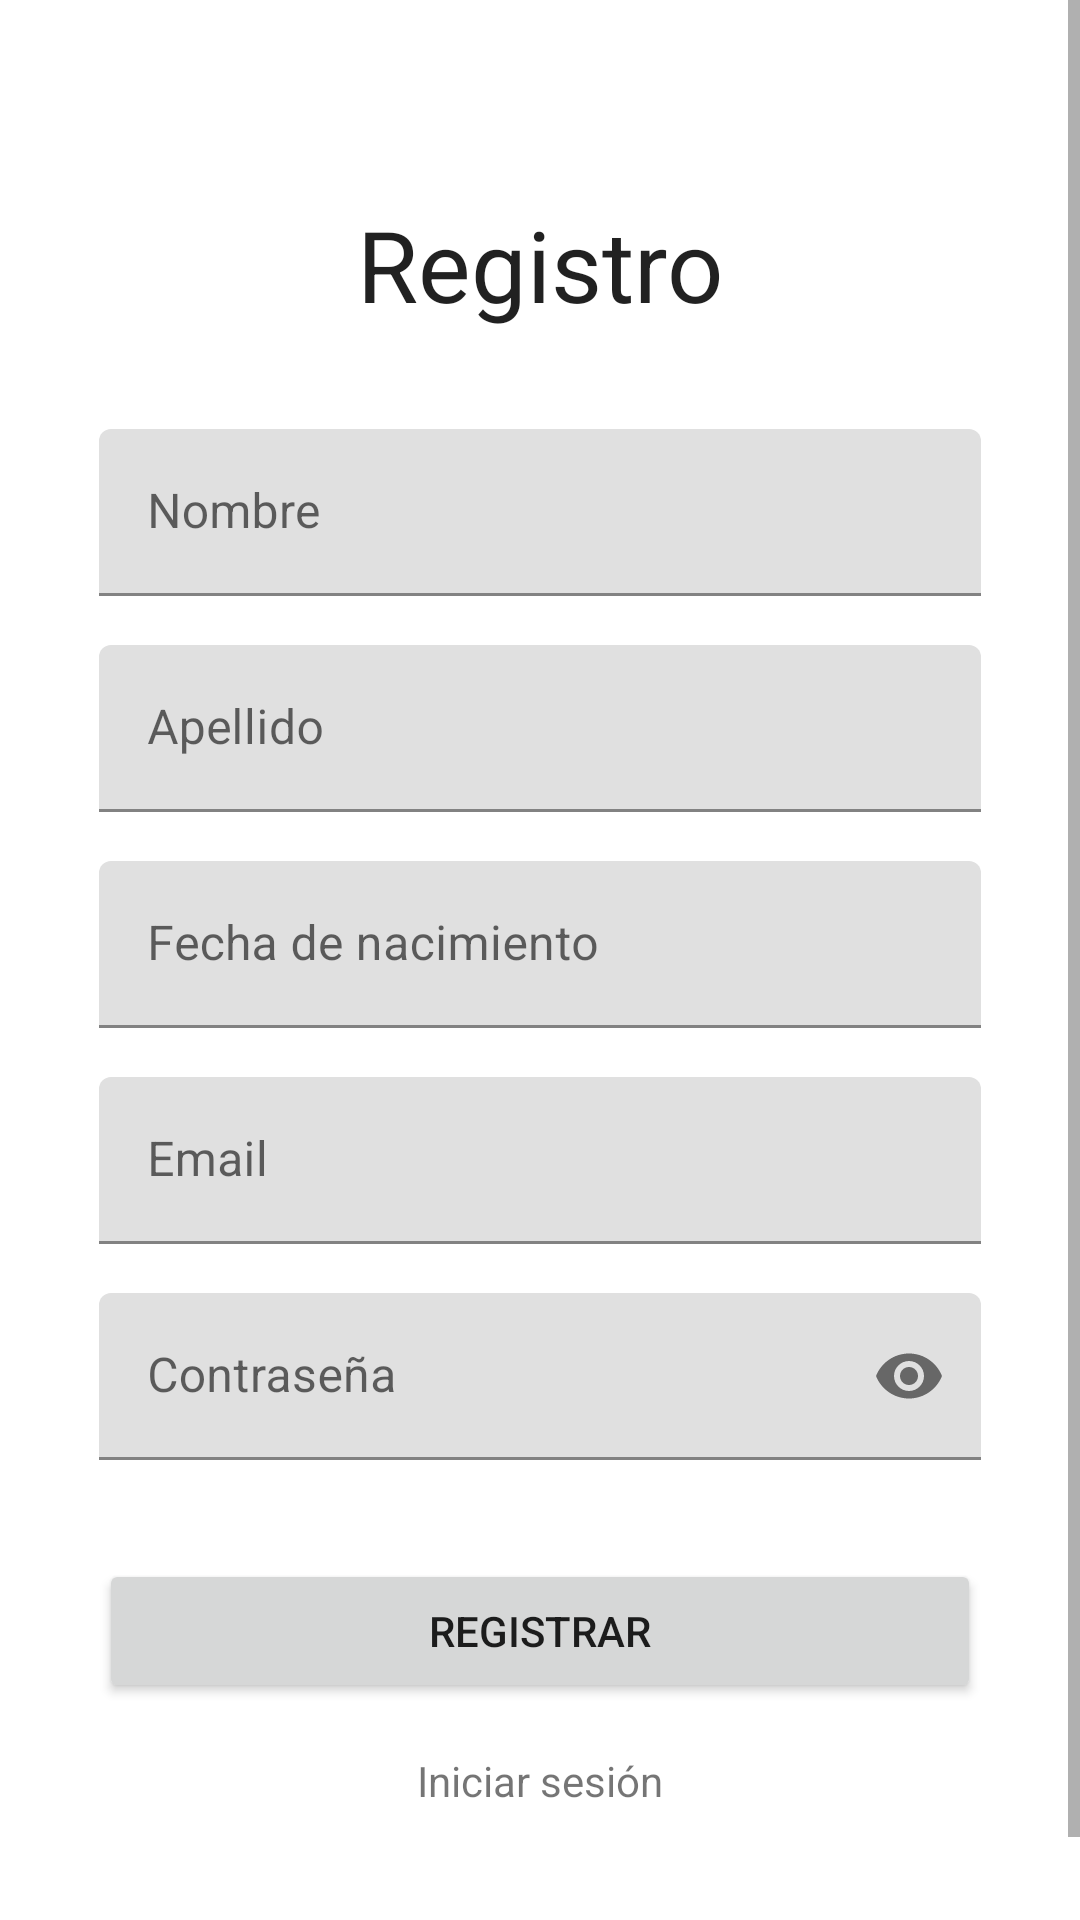

Android layout source for this screen:
<!-- AndroidManifest.xml: application theme Theme.PastillApp -->
<!-- res/layout/activity_register.xml -->
<?xml version="1.0" encoding="utf-8"?>
<androidx.constraintlayout.widget.ConstraintLayout xmlns:android="http://schemas.android.com/apk/res/android"
    xmlns:app="http://schemas.android.com/apk/res-auto"
    xmlns:tools="http://schemas.android.com/tools"
    android:layout_width="match_parent"
    android:layout_height="match_parent"
    tools:context=".RegisterActivity">

    <ScrollView
        android:layout_width="match_parent"
        android:layout_height="match_parent"
        app:layout_constraintBottom_toBottomOf="parent"
        app:layout_constraintEnd_toEndOf="parent"
        app:layout_constraintStart_toStartOf="parent"
        app:layout_constraintTop_toTopOf="parent">

        <LinearLayout
            android:layout_width="match_parent"
            android:layout_height="wrap_content"
            android:orientation="vertical"
            android:paddingLeft="16pt"
            android:paddingTop="32pt"
            android:paddingRight="16pt"
            android:paddingBottom="32pt">

            <TextView
                android:id="@+id/activity_register_tv_title_register"
                android:layout_width="match_parent"
                android:layout_height="wrap_content"
                android:layout_marginBottom="16pt"
                android:text="Registro"
                android:textAlignment="center"
                android:textAppearance="@style/TextAppearance.AppCompat.Large"
                android:textSize="16pt" />

            <com.google.android.material.textfield.TextInputLayout
                android:id="@+id/activity_register_til_nombre"
                android:layout_width="match_parent"
                android:layout_height="match_parent"
                android:layout_marginBottom="8pt">

                <com.google.android.material.textfield.TextInputEditText
                    android:layout_width="match_parent"
                    android:layout_height="wrap_content"
                    android:hint="Nombre"
                    android:inputType="text" />

            </com.google.android.material.textfield.TextInputLayout>

            <com.google.android.material.textfield.TextInputLayout
                android:id="@+id/activity_register_til_apellido"
                android:layout_width="match_parent"
                android:layout_height="match_parent"
                android:layout_marginBottom="8pt">

                <com.google.android.material.textfield.TextInputEditText
                    android:layout_width="match_parent"
                    android:layout_height="wrap_content"
                    android:hint="Apellido"
                    android:inputType="text" />

            </com.google.android.material.textfield.TextInputLayout>

            <com.google.android.material.textfield.TextInputLayout
                android:layout_width="match_parent"
                android:layout_height="wrap_content"
                android:layout_marginBottom="8pt"
                android:id="@+id/activity_register_til_birth">

                <com.google.android.material.textfield.TextInputEditText
                    android:layout_width="match_parent"
                    android:layout_height="wrap_content"
                    android:focusable="false"
                    android:hint="Fecha de nacimiento" />

            </com.google.android.material.textfield.TextInputLayout>


            <com.google.android.material.textfield.TextInputLayout
                android:layout_width="match_parent"
                android:layout_height="match_parent"
                android:layout_marginBottom="8pt"
                android:id="@+id/activity_register_til_email">

                <com.google.android.material.textfield.TextInputEditText
                    android:layout_width="match_parent"
                    android:layout_height="wrap_content"
                    android:hint="Email"
                    android:inputType="textEmailAddress" />

            </com.google.android.material.textfield.TextInputLayout>

            <com.google.android.material.textfield.TextInputLayout
                android:id="@+id/activity_register_til_password"
                android:layout_width="match_parent"
                android:layout_height="match_parent"
                android:layout_marginBottom="16pt"
                app:passwordToggleEnabled="true">

                <com.google.android.material.textfield.TextInputEditText
                    android:layout_width="match_parent"
                    android:layout_height="wrap_content"
                    android:hint="Contraseña"
                    android:inputType="textPassword" />

            </com.google.android.material.textfield.TextInputLayout>

            <Button
                android:id="@+id/activity_register_btn_register"
                android:layout_width="match_parent"
                android:layout_height="wrap_content"
                android:layout_marginBottom="8pt"
                android:text="Registrar" />

            <TextView
                android:id="@+id/activity_register_tv_login"
                android:layout_width="match_parent"
                android:layout_height="wrap_content"
                android:text="Iniciar sesión"
                android:textAlignment="center" />

        </LinearLayout>
    </ScrollView>

</androidx.constraintlayout.widget.ConstraintLayout>
<!-- resources referenced by this layout -->
<resources>
  <style name="Theme.PastillApp" parent="Theme.MaterialComponents.DayNight.DarkActionBar">
          
          <item name="colorPrimary">@color/purple_500</item>
          <item name="colorPrimaryVariant">@color/purple_700</item>
          <item name="colorOnPrimary">@color/white</item>
          
          <item name="colorSecondary">@color/teal_200</item>
          <item name="colorSecondaryVariant">@color/teal_700</item>
          <item name="colorOnSecondary">@color/black</item>
          
          <item name="android:statusBarColor" tools:targetApi="l">?attr/colorPrimaryVariant</item>
          
      </style>
  <!-- not gathered from this repository: default colours our renderer supplied (Android Studio template values) -->
  <color name="purple_500">#FF6200EE</color>
  <color name="purple_700">#FF3700B3</color>
  <color name="teal_200">#FF03DAC5</color>
  <color name="teal_700">#FF018786</color>
  <color name="black">#FF000000</color>
  <color name="white">#FFFFFFFF</color>
</resources>
